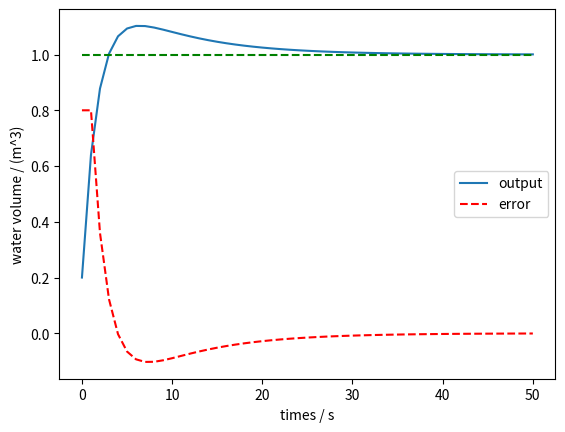

Source code (Python):
import matplotlib.pyplot as plt

class ApplicationWithKpKi:
    def __init__(self, ex=1, current=0.2, kp=0.5, ki=0.05):
        self.ex = ex
        self.current = current
        self.kp = kp
        self.ki = ki
        self.error = self.ex - self.current
        self.error_acc = self.error # error accumulation
        self.iterate_times = 0

        self.output_list = [self.current]
        self.error_list = [self.error]

    def run(self):
        self.iterate(50)
        self.plot()
        print(self.output_list)
        print("[info] iterate times: ", self.iterate_times)

    def iterate(self, epoch):
        """ iterate to update current, error """
        for i in range(epoch):
            # 加水量u
            u = self.kp * self.error + self.ki * self.error_acc
            self.current += u
            self.output_list.append(self.current)
            self.error_list.append(self.error)
            self.error = self.ex - self.current
            self.error_acc += self.error
            # if self.current >= self.ex:
            #     self.iterate_times = i
            #     return
            self.iterate_times = epoch

    def plot(self):
        l1, = plt.plot(list(range(len(self.output_list))), self.output_list, label='output')
        l2, = plt.plot(list(range(len(self.error_list))), self.error_list, label='error', linestyle='--', color='r')
        l3 = plt.plot(list(range(len(self.output_list))), [1] * len(self.output_list), linestyle='--', color='g'  )
        plt.xlabel('times / s')
        plt.ylabel('water volume / (m^3)')
        plt.legend(handles=[l1, l2],
                   labels = ['output', 'error'])
        plt.show()

if __name__ == '__main__':
    app = ApplicationWithKpKi(kp=0.5, ki=0.05)
    app.run()
